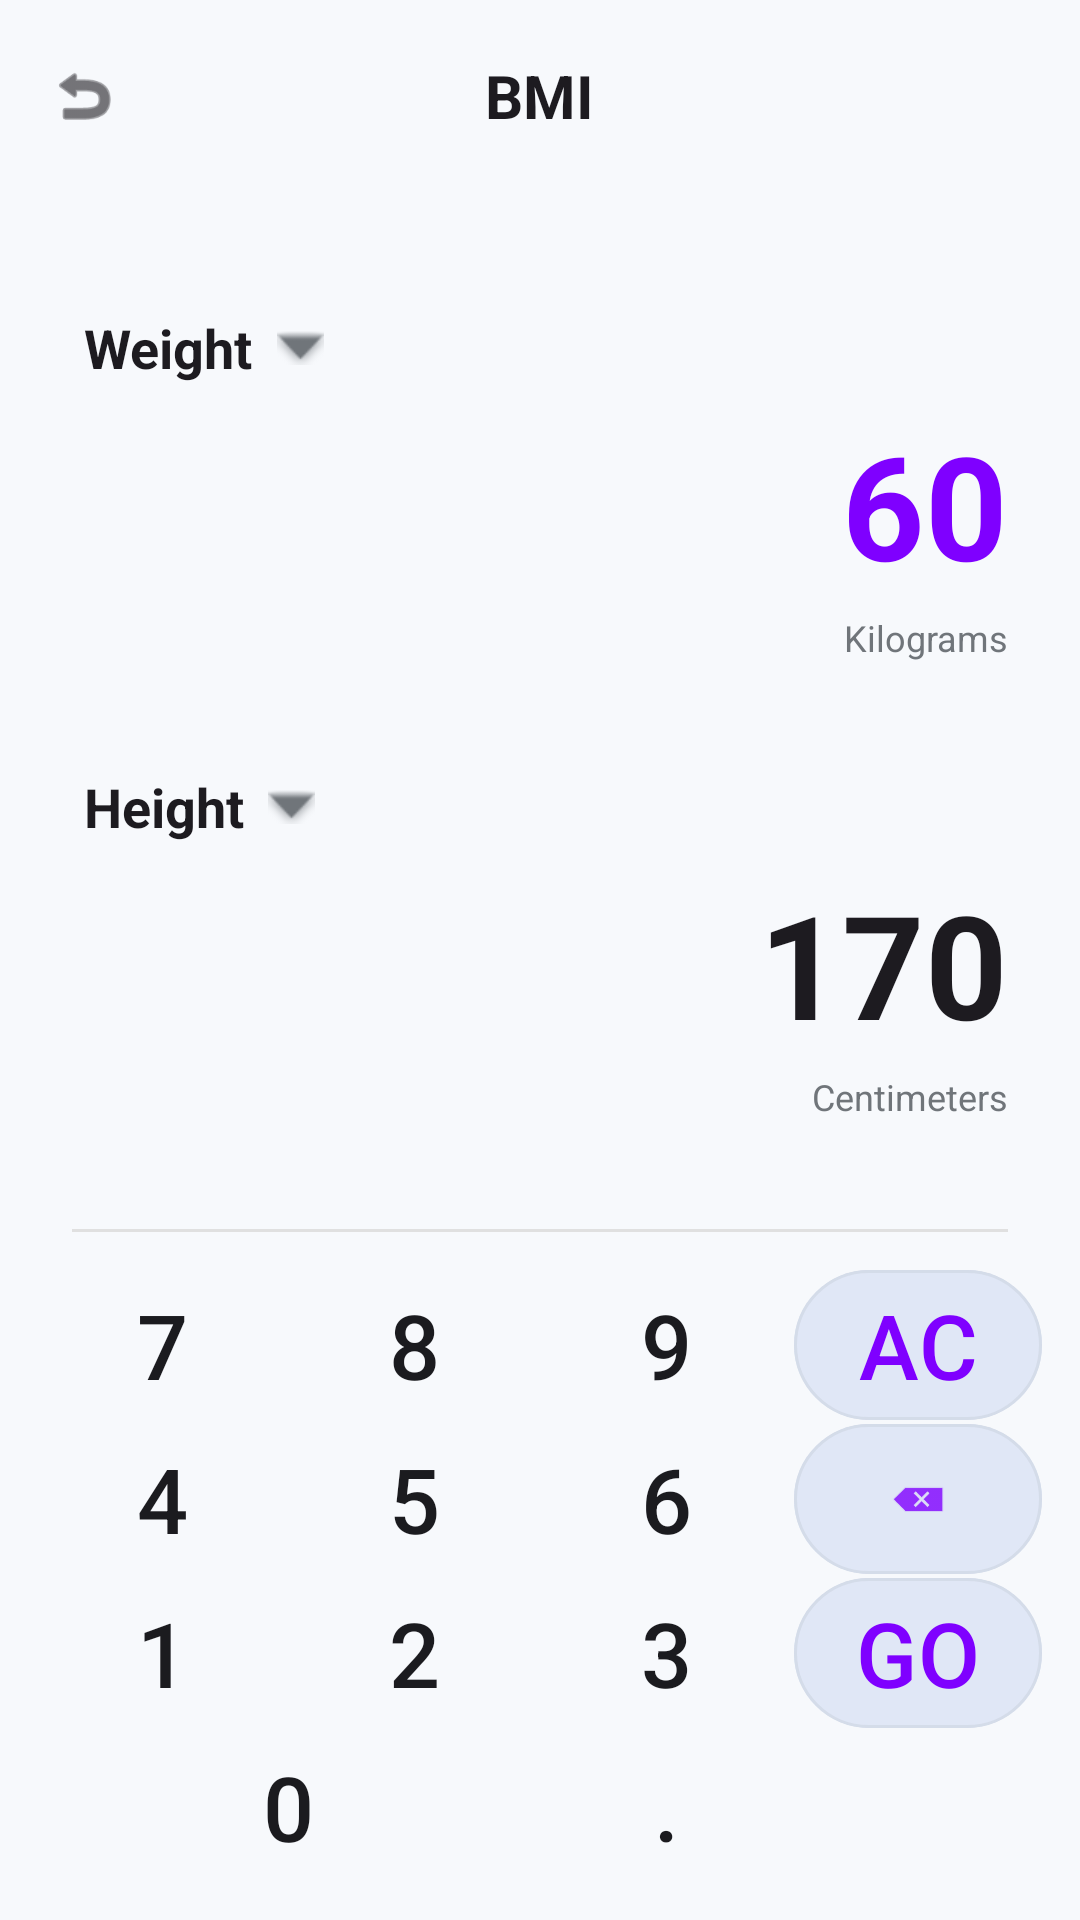

Write the Android layout XML for this screen, with the resource values it uses.
<!-- AndroidManifest.xml: application theme Theme.CalculatorApp -->
<!-- res/layout/activity_bmi_calculator.xml -->
<?xml version="1.0" encoding="utf-8"?>
<LinearLayout xmlns:android="http://schemas.android.com/apk/res/android"
    xmlns:app="http://schemas.android.com/apk/res-auto"
    android:layout_width="match_parent"
    android:layout_height="match_parent"
    android:orientation="vertical"
    android:background="?attr/backgroundColor">

    
    <RelativeLayout
        android:layout_width="match_parent"
        android:layout_height="?attr/actionBarSize"
        android:paddingHorizontal="16dp">
        <ImageView
            android:id="@+id/btnBack"
            android:layout_width="24dp"
            android:layout_height="24dp"
            android:layout_centerVertical="true"
            android:src="@android:drawable/ic_menu_revert"
            app:tint="?attr/colorOnSurface"
            android:clickable="true"
            android:focusable="true"
            android:background="?attr/selectableItemBackgroundBorderless"/>
        <TextView
            android:layout_width="wrap_content"
            android:layout_height="wrap_content"
            android:layout_centerInParent="true"
            android:text="BMI"
            android:textSize="20sp"
            android:textStyle="bold"
            android:textColor="?attr/colorOnSurface" />
    </RelativeLayout>

    
    <LinearLayout
        android:layout_width="match_parent"
        android:layout_height="0dp"
        android:layout_weight="1"
        android:orientation="vertical"
        android:paddingHorizontal="24dp"
        android:gravity="center_vertical">

        
        <LinearLayout
            android:layout_width="match_parent"
            android:layout_height="wrap_content"
            android:orientation="vertical"
            android:layout_marginBottom="32dp">

            <TextView
                android:id="@+id/tvWeightLabel"
                android:layout_width="wrap_content"
                android:layout_height="wrap_content"
                android:text="Weight"
                android:textSize="18sp"
                android:textStyle="bold"
                android:textColor="?attr/colorOnSurface"
                android:drawableEnd="@android:drawable/arrow_down_float"
                android:drawablePadding="8dp"
                app:drawableTint="#70757A"
                android:padding="4dp"
                android:background="?attr/selectableItemBackground"/>

            <TextView
                android:id="@+id/tvWeightValue"
                android:layout_width="match_parent"
                android:layout_height="wrap_content"
                android:text="60"
                android:textSize="48sp"
                android:textStyle="bold"
                android:textColor="#7F00FF"
                android:gravity="end"
                app:autoSizeTextType="uniform"
                app:autoSizeMinTextSize="12sp"
                app:autoSizeMaxTextSize="48sp"
                app:autoSizeStepGranularity="2sp"
                android:maxLines="2"
                android:paddingVertical="4dp"
                android:background="?attr/selectableItemBackground"/>

            <TextView
                android:id="@+id/tvWeightUnitName"
                android:layout_width="match_parent"
                android:layout_height="wrap_content"
                android:text="Kilograms"
                android:textSize="12sp"
                android:textColor="#70757A"
                android:gravity="end" />
        </LinearLayout>

        
        <LinearLayout
            android:layout_width="match_parent"
            android:layout_height="wrap_content"
            android:orientation="vertical">

            <TextView
                android:id="@+id/tvHeightLabel"
                android:layout_width="wrap_content"
                android:layout_height="wrap_content"
                android:text="Height"
                android:textSize="18sp"
                android:textStyle="bold"
                android:textColor="?attr/colorOnSurface"
                android:drawableEnd="@android:drawable/arrow_down_float"
                android:drawablePadding="8dp"
                app:drawableTint="#70757A"
                android:padding="4dp"
                android:background="?attr/selectableItemBackground"/>

            <TextView
                android:id="@+id/tvHeightValue"
                android:layout_width="match_parent"
                android:layout_height="wrap_content"
                android:text="170"
                android:textSize="48sp"
                android:textStyle="bold"
                android:textColor="?attr/colorOnSurface"
                android:gravity="end"
                app:autoSizeTextType="uniform"
                app:autoSizeMinTextSize="12sp"
                app:autoSizeMaxTextSize="48sp"
                app:autoSizeStepGranularity="2sp"
                android:maxLines="2"
                android:paddingVertical="4dp"
                android:background="?attr/selectableItemBackground"/>

            <TextView
                android:id="@+id/tvHeightUnitName"
                android:layout_width="match_parent"
                android:layout_height="wrap_content"
                android:text="Centimeters"
                android:textSize="12sp"
                android:textColor="#70757A"
                android:gravity="end" />
        </LinearLayout>

    </LinearLayout>

    <View
        android:layout_width="match_parent"
        android:layout_height="1dp"
        android:background="#E0E0E0"
        android:layout_marginHorizontal="24dp" />

    
    <GridLayout
        android:layout_width="match_parent"
        android:layout_height="wrap_content"
        android:columnCount="4"
        android:padding="12dp"
        android:background="?attr/backgroundColor">

        <Button android:id="@+id/btn7" style="@style/KeypadBtn" android:text="7" />
        <Button android:id="@+id/btn8" style="@style/KeypadBtn" android:text="8" />
        <Button android:id="@+id/btn9" style="@style/KeypadBtn" android:text="9" />
        <com.google.android.material.button.MaterialButton
            android:id="@+id/btnClear"
            style="@style/KeypadBtnAction"
            android:text="AC"
            android:textColor="#7F00FF" />

        <Button android:id="@+id/btn4" style="@style/KeypadBtn" android:text="4" />
        <Button android:id="@+id/btn5" style="@style/KeypadBtn" android:text="5" />
        <Button android:id="@+id/btn6" style="@style/KeypadBtn" android:text="6" />
        <com.google.android.material.button.MaterialButton
            android:id="@+id/btnDelete"
            style="@style/KeypadBtnAction"
            app:icon="@android:drawable/ic_input_delete"
            app:iconGravity="textStart"
            android:gravity="center"
            android:padding="0dp"
            android:insetTop="0dp"
            android:insetBottom="0dp"
            app:iconPadding="0dp"
            app:iconTint="#7F00FF" />

        <Button android:id="@+id/btn1" style="@style/KeypadBtn" android:text="1" />
        <Button android:id="@+id/btn2" style="@style/KeypadBtn" android:text="2" />
        <Button android:id="@+id/btn3" style="@style/KeypadBtn" android:text="3" />
        <com.google.android.material.button.MaterialButton
            android:id="@+id/btnGo"
            style="@style/KeypadBtnAction"
            android:text="GO"
            android:layout_rowSpan="2"
            android:textColor="#7F00FF" />

        <Button android:id="@+id/btn0" style="@style/KeypadBtn" android:text="0" android:layout_columnSpan="2" android:layout_width="0dp" android:layout_columnWeight="2"/>
        <Button android:id="@+id/btnDot" style="@style/KeypadBtn" android:text="." />

    </GridLayout>

</LinearLayout>
<!-- resources referenced by this layout -->
<resources>
  <style name="KeypadBtn" parent="BaseBtn">
          <item name="android:backgroundTint">?attr/btnNumberColor</item>
          <item name="android:textColor">?attr/textPrimaryColor</item>
          <item name="android:textSize">30sp</item>
      </style>
  <style name="KeypadBtnAction" parent="BaseBtn">
          <item name="android:backgroundTint">?attr/btnScientificColor</item>
          <item name="android:textColor">?attr/textPrimaryColor</item>
          <item name="android:textSize">30sp</item>
      </style>
  <style name="Theme.CalculatorApp" parent="Theme.Material3.DayNight.NoActionBar">
          <item name="backgroundColor">@color/bg_main</item>
          <item name="btnScientificColor">@color/btn_scientific</item>
          <item name="btnNumberColor">@color/btn_number</item>
          <item name="btnOperatorColor">@color/btn_operator</item>
          <item name="btnEqualColor">@color/btn_equal</item>
          <item name="textPrimaryColor">@color/text_primary</item>
          <item name="textSecondaryColor">@color/text_secondary</item>
  
          <item name="android:windowBackground">?attr/backgroundColor</item>
          <item name="android:statusBarColor">@android:color/transparent</item>
          <item name="android:windowLightStatusBar">true</item>
      </style>
  <style name="BaseBtn" parent="Widget.Material3.Button.TonalButton">
          <item name="android:layout_width">0dp</item>
          <item name="android:layout_height">50dp</item>
          <item name="android:layout_columnWeight">1</item>
          <item name="android:layout_margin">0.5dp</item>
          <item name="android:insetTop">0dp</item>
          <item name="android:insetBottom">0dp</item>
          <item name="android:padding">0dp</item>
          <item name="android:minWidth">0dp</item>
          <item name="android:minHeight">0dp</item>
          <item name="strokeWidth">1dp</item>
          <item name="strokeColor">#1A70757A</item>
          <item name="shapeAppearanceOverlay">@style/ShapeAppearance.App.Pill</item>
      </style>
  <color name="bg_main">#F7F9FC</color>
  <color name="btn_scientific">#E0E7F6</color>
  <color name="btn_number">#E9EEF4</color>
  <color name="btn_operator">#DDE2F9</color>
  <color name="btn_equal">#6B5677</color>
  <color name="text_primary">#1B1B1F</color>
  <color name="text_secondary">#70757A</color>
  <style name="ShapeAppearance.App.Pill" parent="ShapeAppearance.Material3.MediumComponent">
          <item name="cornerFamily">rounded</item>
          <item name="cornerSize">50%</item>
      </style>
</resources>
